Labelled photos from "data", an image-classification folder in DavLeonardo/DeepThinking-VisionComputadora2025-2. The possible labels are: normal, pneumonia.

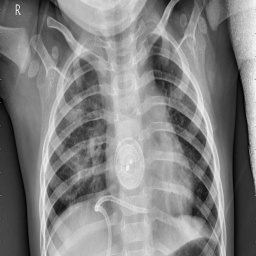
Label: pneumonia

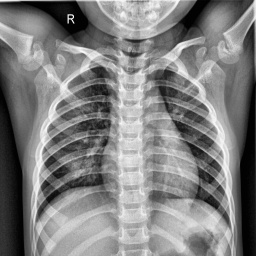
Label: normal

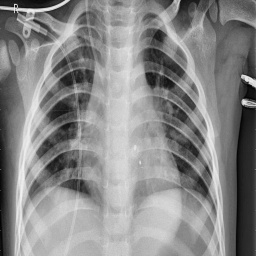
Label: pneumonia

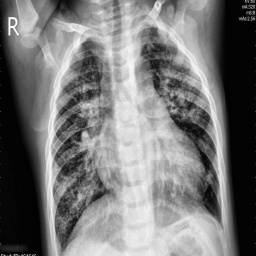
Label: pneumonia

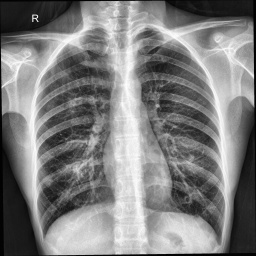
Label: normal

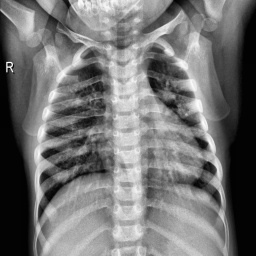
Label: normal
